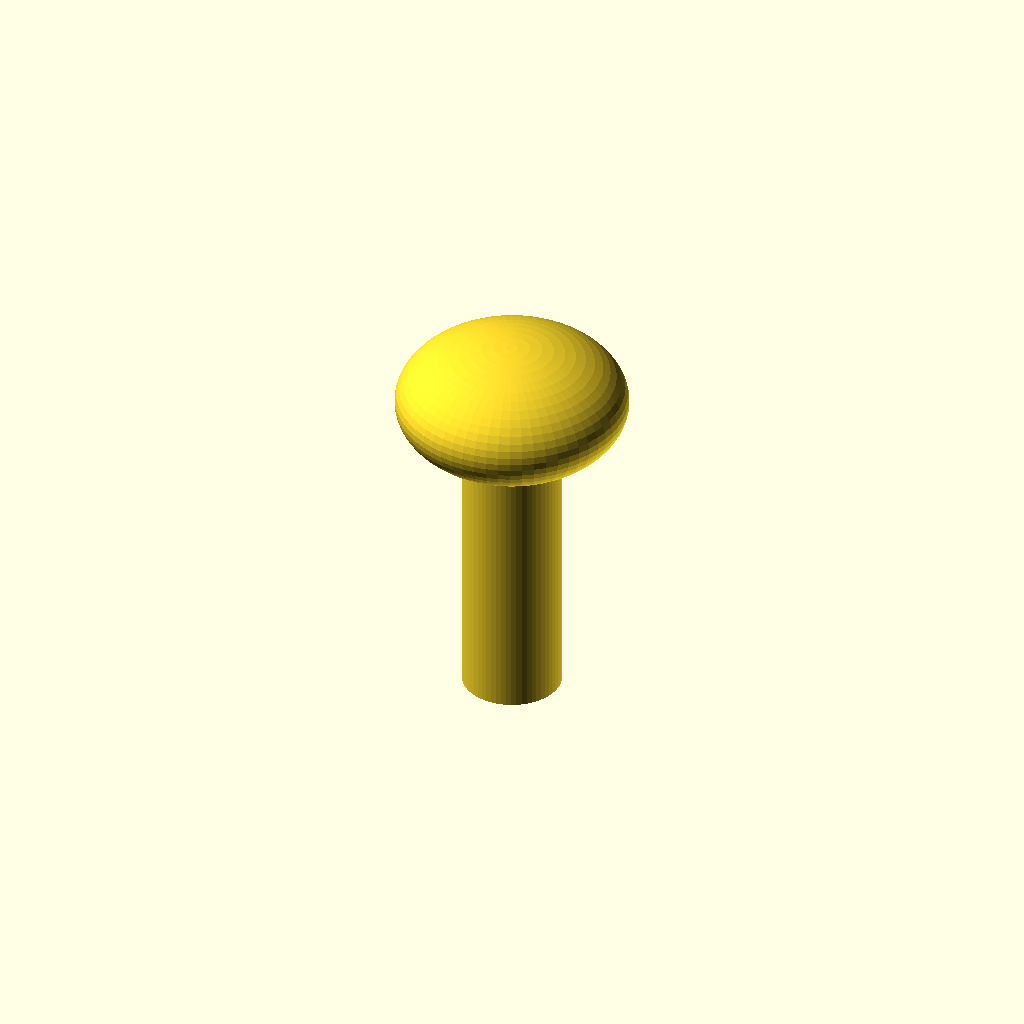
Cell 1 — every parameter at its default value.
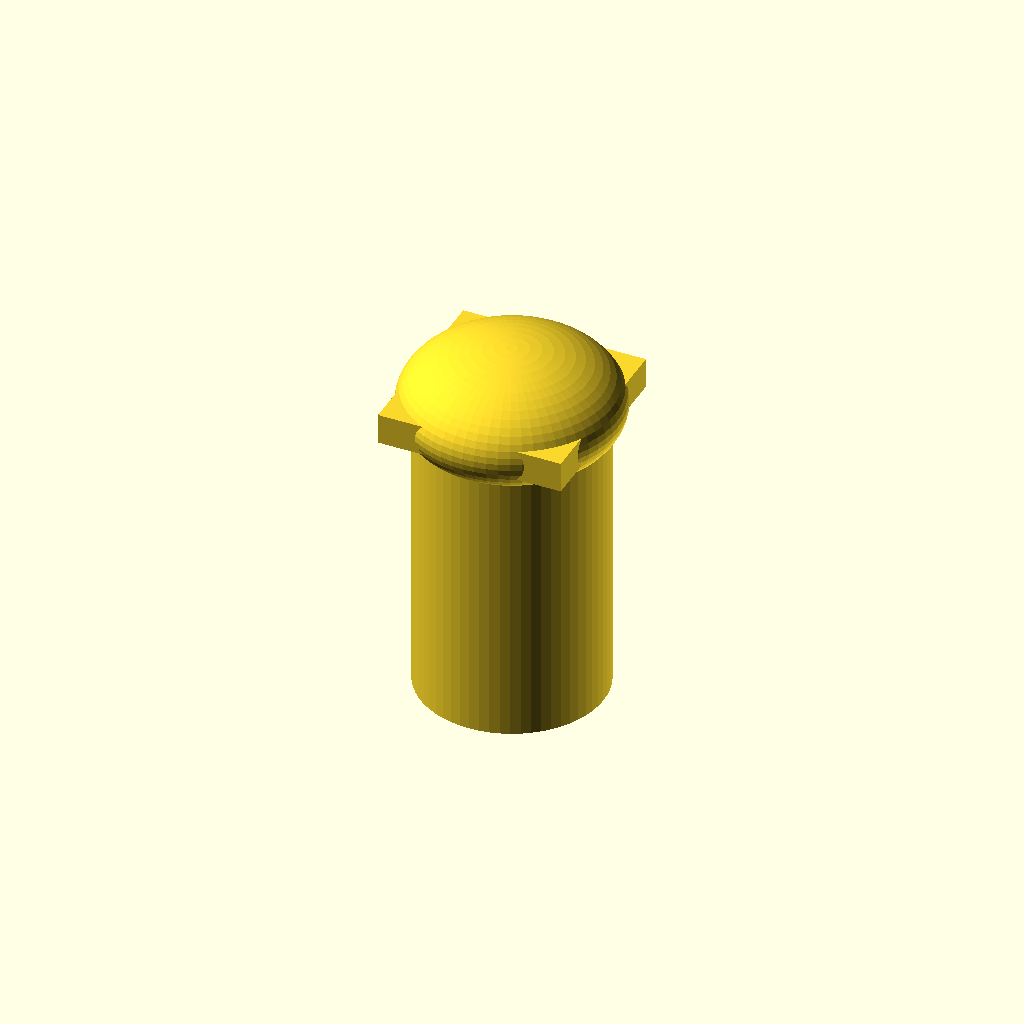
Cell 2: the same model with shaft_d = 12.
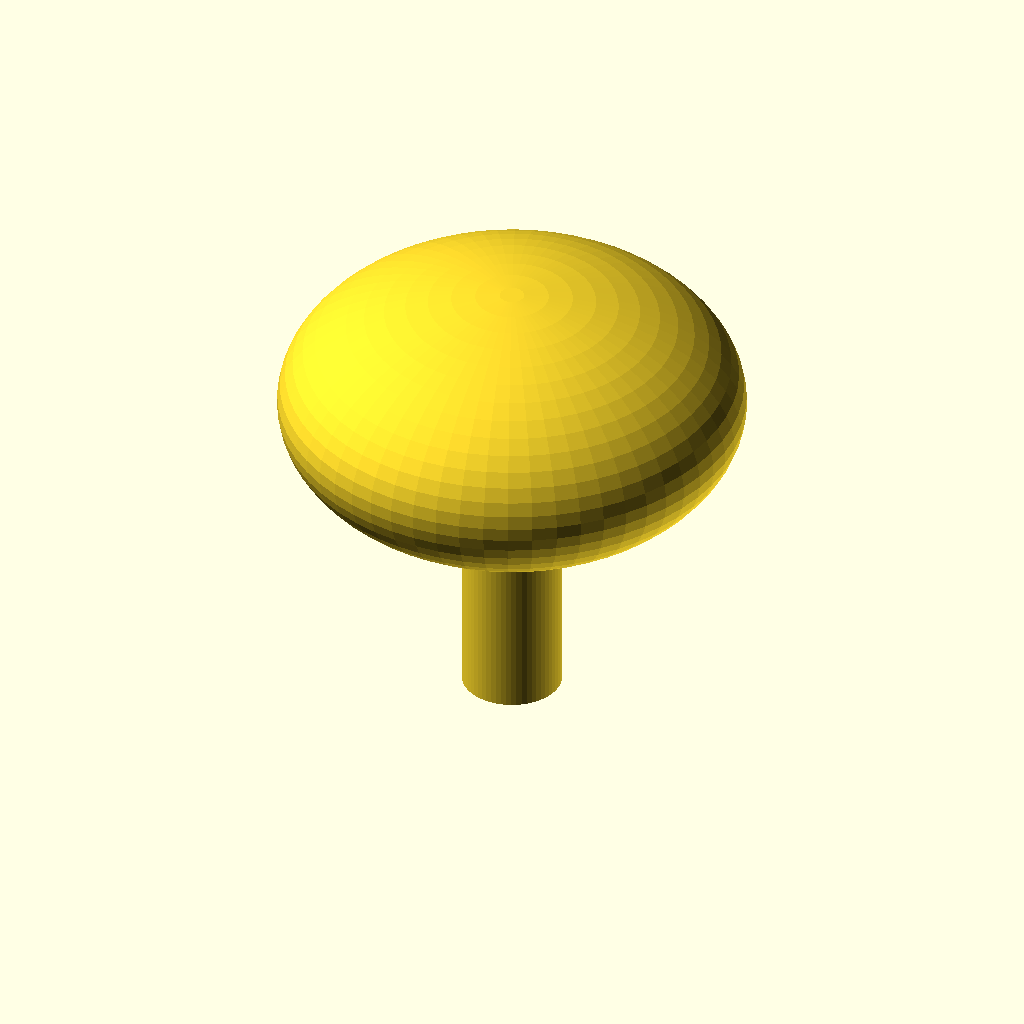
Cell 3 — head_d set to 28, the other parameters unchanged.
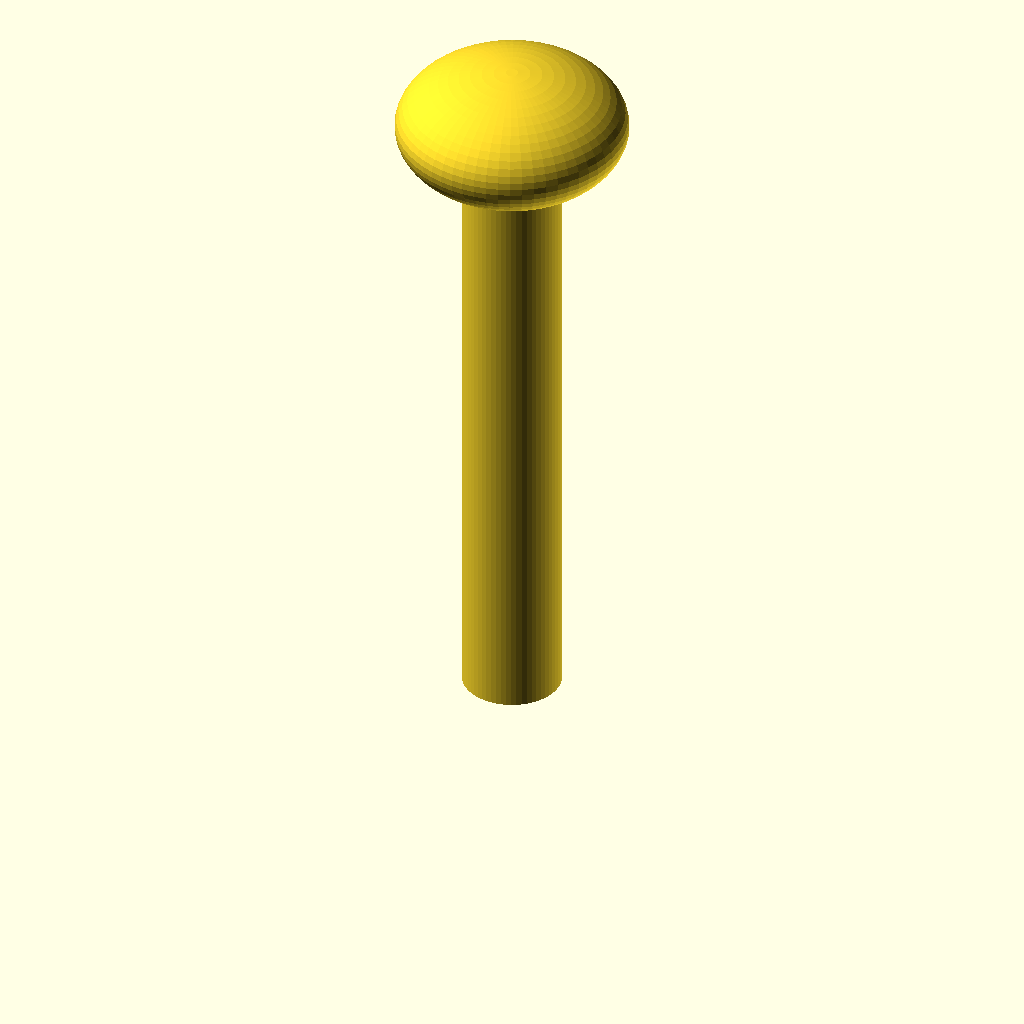
Cell 4: the same model with shaft_l = 40.
All cells are drawn from one camera (rotation 55°, 0°, 25°, orthographic, colour scheme Cornfield), so only the parameter changes between them.
OpenSCAD source file optional_data/data/parts/part_0920.scad:
// Carriage bolt with low dome.
$fn = 60;
eps = 0.02;
shaft_d = 6;
head_d = 14;
shaft_l = 20;
union() {
    cylinder(d=shaft_d,h=shaft_l);
    translate([0,0,shaft_l]) scale([1,1,0.55]) sphere(d=head_d);
    translate([-shaft_d/2,-shaft_d/2,shaft_l-1]) cube([shaft_d,shaft_d,2]);
}
Parameter table extracted from the source (name, type, default, range or options):
eps: number, default 0.02
shaft_d: number, default 6
head_d: number, default 14
shaft_l: number, default 20
